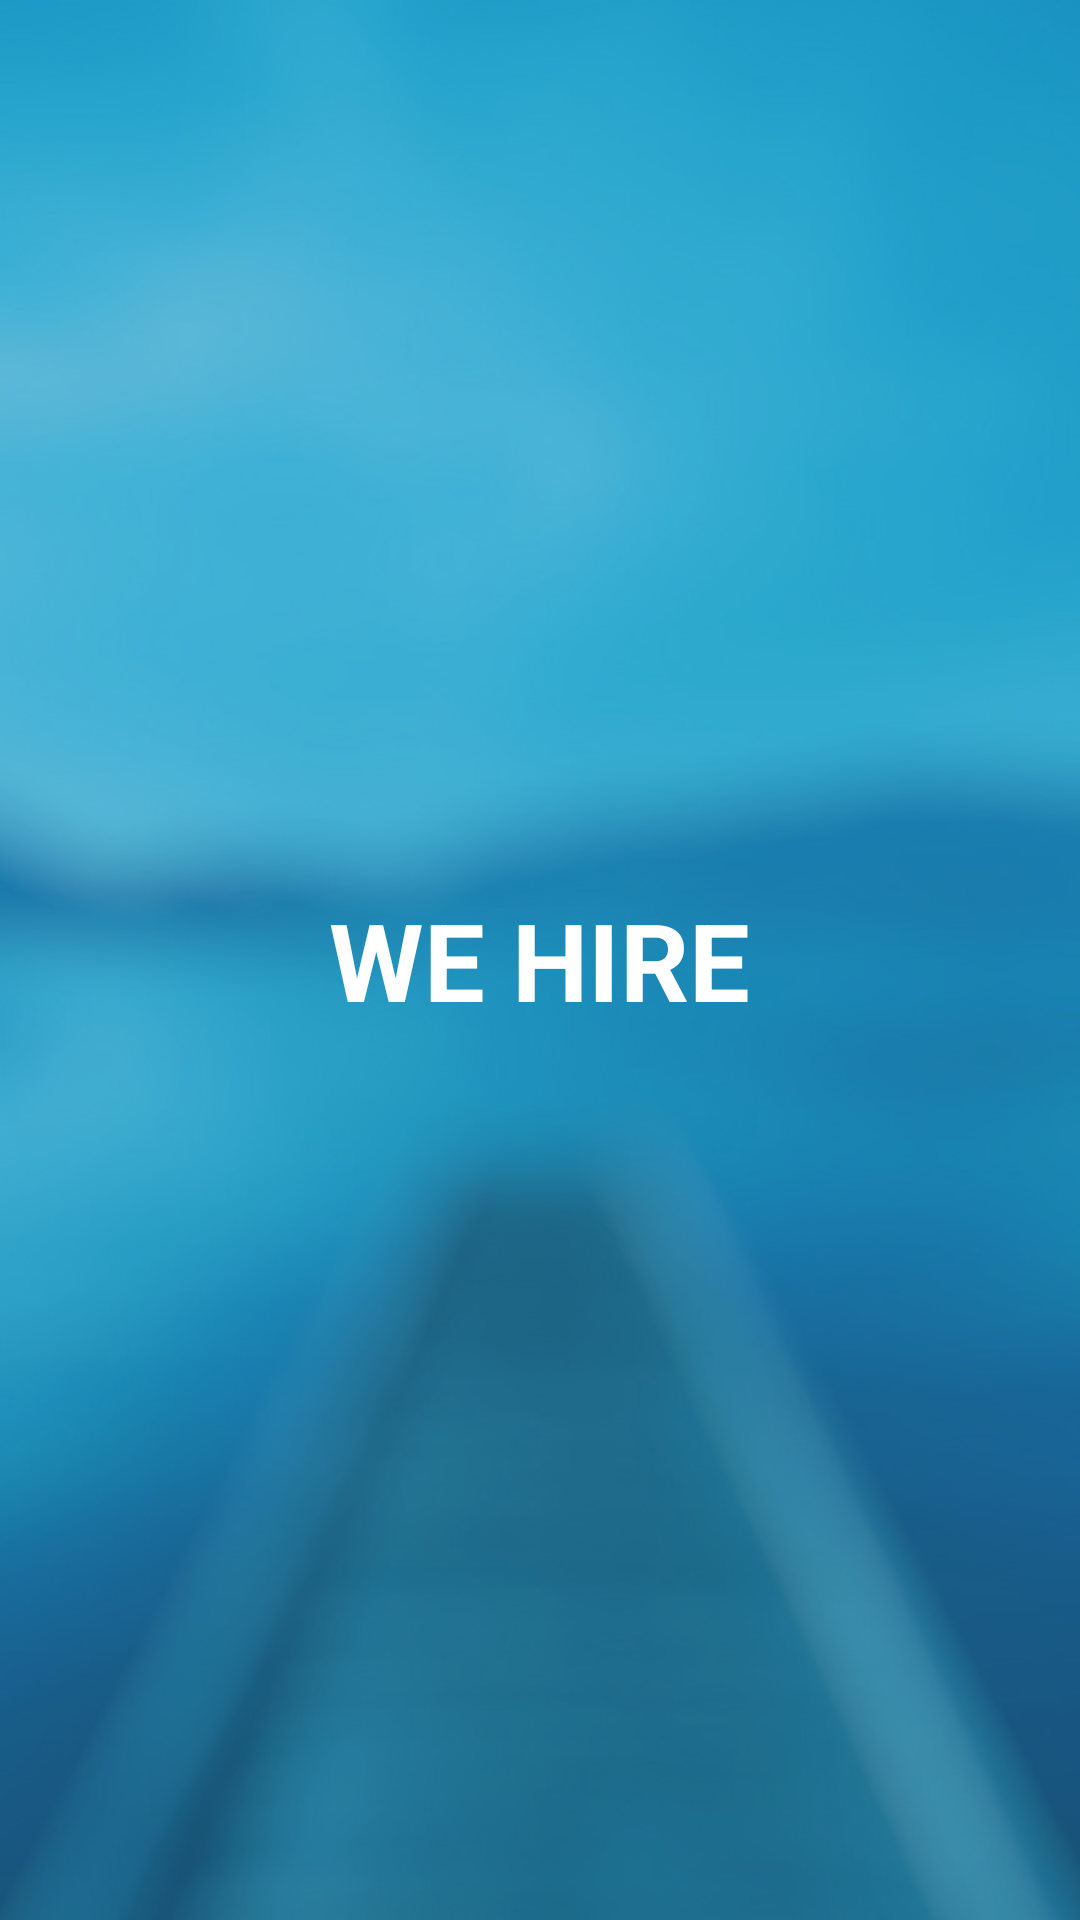

Android layout source for this screen:
<!-- AndroidManifest.xml: application theme AppTheme -->
<!-- res/layout/activity_e__we__hire.xml -->
<?xml version="1.0" encoding="utf-8"?>
<RelativeLayout xmlns:android="http://schemas.android.com/apk/res/android"
    xmlns:tools="http://schemas.android.com/tools"
    android:id="@+id/activity_e__we__hire"
    android:layout_width="match_parent"
    android:layout_height="match_parent"
    tools:context="com.example.aditya.needyfe.E_We_Hire">
    <ImageView
        android:layout_width="match_parent"
        android:layout_height="match_parent"
        android:src="@drawable/screen_bg"
        android:scaleType="centerCrop"/>
    <RelativeLayout
        android:layout_width="match_parent"
        android:layout_height="match_parent"
        android:background="@color/transparency"
        ></RelativeLayout>

    <TextView
        android:text="WE HIRE"
        android:layout_width="wrap_content"
        android:layout_height="wrap_content"
        android:layout_centerVertical="true"
        android:layout_centerHorizontal="true"
        android:id="@+id/we_hire_TV"
        android:textStyle="normal|bold"
        android:textColor="@color/whiteColor"
        android:textSize="36sp" />
</RelativeLayout>
<!-- resources referenced by this layout -->
<resources>
  <color name="transparency">#8b2c8fc9</color>
  <color name="whiteColor">#ffffff</color>
  <!-- drawable screen_bg: jpg bitmap (drawable, 56477 bytes) -->
  <style name="AppTheme" parent="Theme.AppCompat.Light.DarkActionBar">
          
          <item name="colorPrimary">@color/colorPrimary</item>
          <item name="colorPrimaryDark">@color/colorPrimaryDark</item>
          <item name="colorAccent">@color/colorAccent</item>
      </style>
  <color name="colorPrimary">#2C8FC9</color>
  <color name="colorPrimaryDark">@color/colorPrimary</color>
  <color name="colorAccent">#FF4081</color>
</resources>
